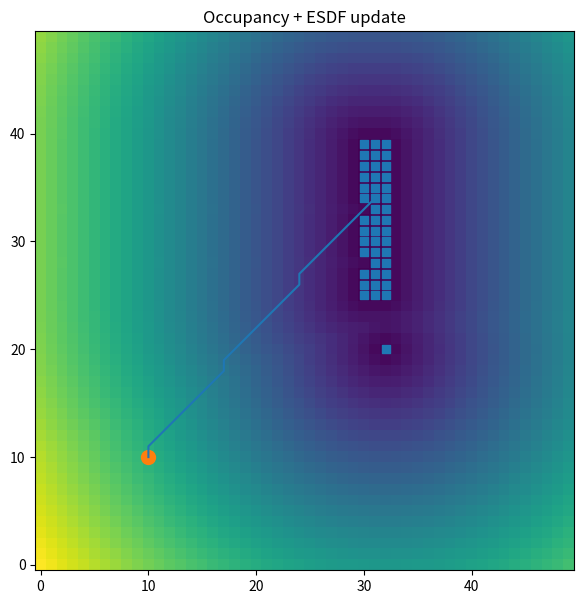

The script that saved this image:
import numpy as np
import matplotlib.pyplot as plt
from scipy.ndimage import distance_transform_edt
import time


# =====================
# 地图参数
# =====================

size = 50


# 0 free
# 1 obstacle

occ = np.zeros((size,size))


# 添加障碍物墙

occ[25:40,30]=1
occ[25:40,31]=1
occ[25:40,32]=1



# 机器人位置

robot=np.array([10,10])



# =====================
# 简化Raycast
# =====================

def raycast(start,end):

    points=[]

    x0,y0=start
    x1,y1=end


    dx=x1-x0
    dy=y1-y0


    steps=max(abs(dx),abs(dy))


    for i in range(int(steps)):

        t=i/steps

        x=int(x0+t*dx)
        y=int(y0+t*dy)

        points.append((x,y))


    return points



# =====================
# ESDF计算
# =====================

def compute_esdf(occ):

    # obstacle为True

    obstacle = occ>0


    # 到障碍距离

    dist = distance_transform_edt(
        ~obstacle
    )


    return dist



# =====================
# 动态显示
# =====================


plt.ion()

fig,ax=plt.subplots(
    figsize=(7,7)
)



targets=[
    (32,20),
    (32,25),
    (32,30),
    (32,35)
]


for target in targets:


    # raycast

    ray=raycast(
        robot,
        target
    )


    # 更新free空间

    for x,y in ray[:-1]:

        occ[y,x]=0


    # 终点障碍

    x,y=target

    occ[y,x]=1



    # ESDF

    esdf=compute_esdf(occ)



    ax.clear()


    # 显示ESDF

    ax.imshow(
        esdf,
        cmap="viridis",
        origin="lower"
    )


    # 障碍

    oy,ox=np.where(occ>0)

    ax.scatter(
        ox,
        oy,
        marker="s",
        s=30
    )


    # robot

    ax.scatter(
        robot[0],
        robot[1],
        s=100,
        marker="o"
    )


    # ray

    rx=[p[0] for p in ray]
    ry=[p[1] for p in ray]


    ax.plot(
        rx,
        ry
    )


    ax.set_title(
        "Occupancy + ESDF update"
    )


    plt.pause(1)



plt.ioff()

plt.show()
